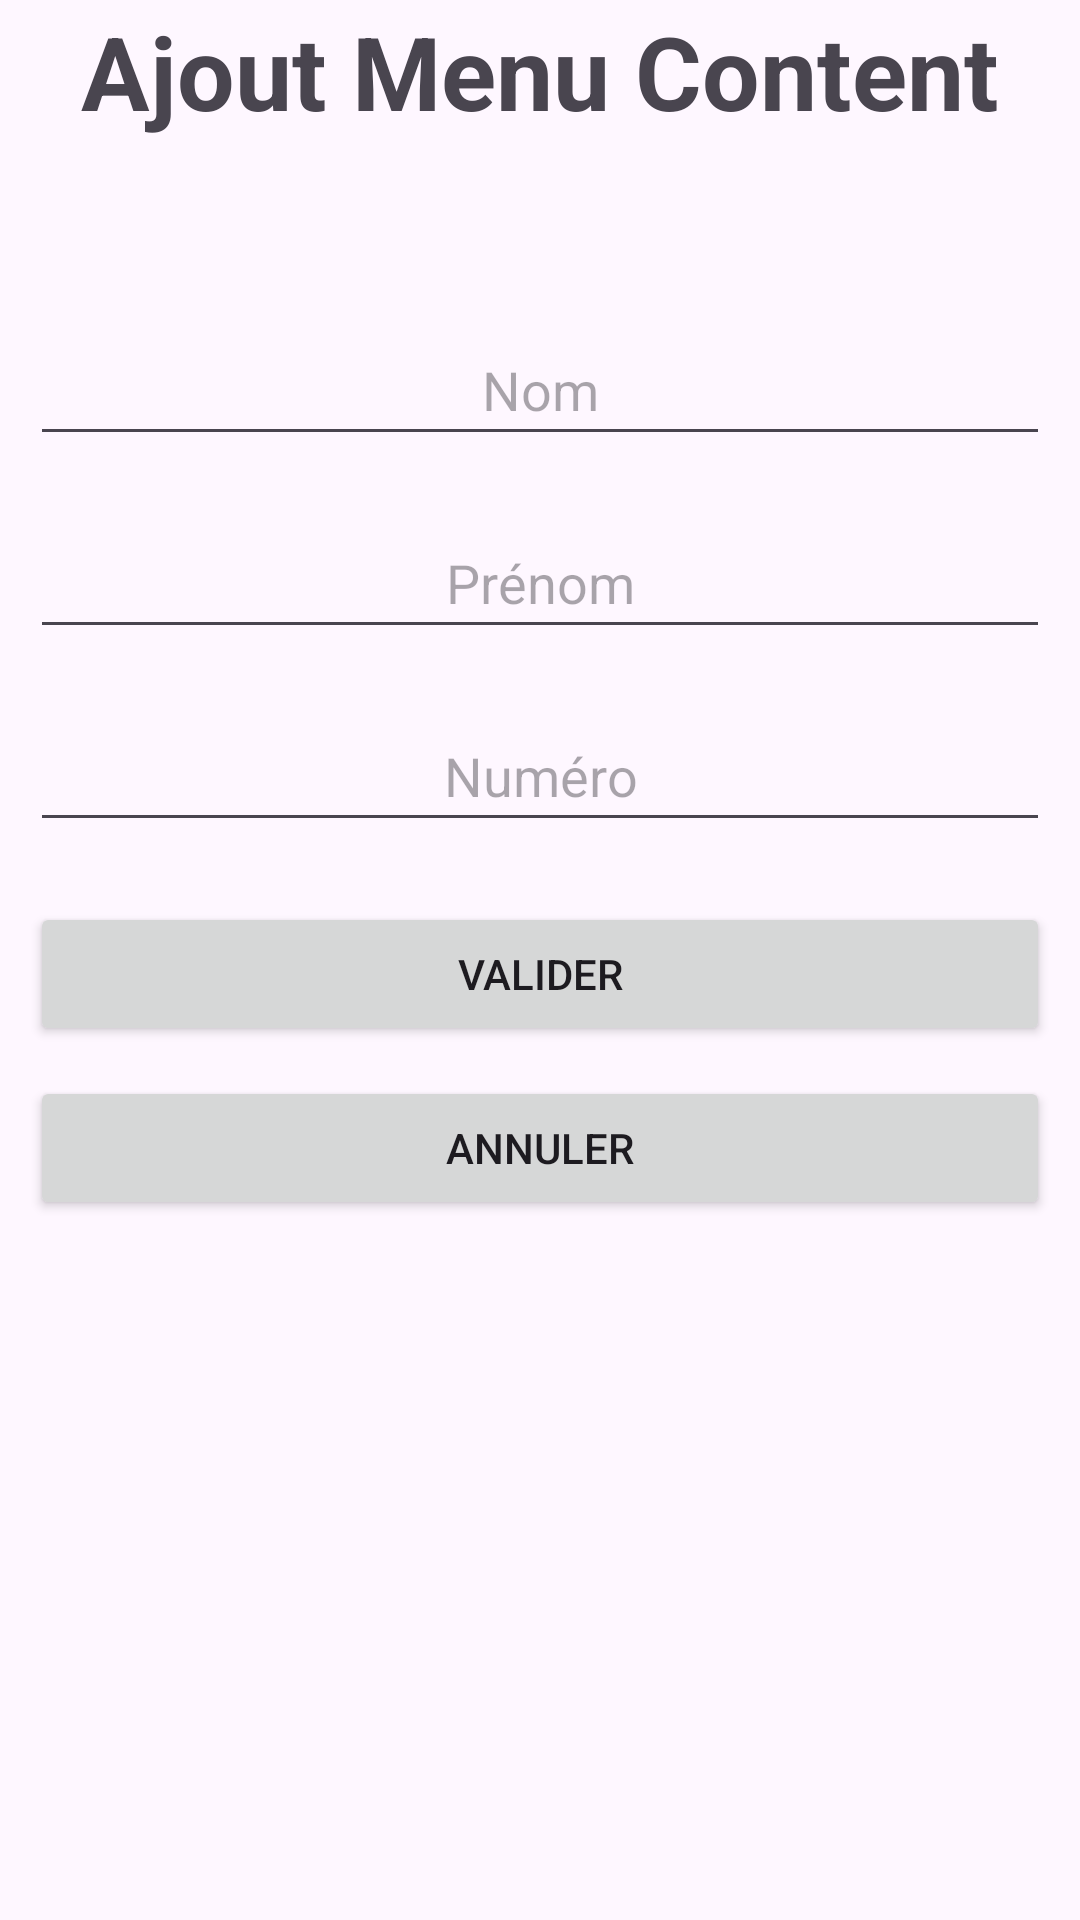

Android layout source for this screen:
<!-- AndroidManifest.xml: application theme Theme.MyCallerApp2 -->
<!-- res/layout/activity_ajout.xml -->
<?xml version="1.0" encoding="utf-8"?>
<LinearLayout xmlns:android="http://schemas.android.com/apk/res/android"
    xmlns:app="http://schemas.android.com/apk/res-auto"
    xmlns:tools="http://schemas.android.com/tools"
    android:id="@+id/main"
    android:layout_width="match_parent"
    android:layout_height="match_parent"
    android:orientation="vertical"
    tools:context=".Ajout">

    <TextView
        android:id="@+id/textView6"
        style="@style/style_titre1"
        android:layout_width="match_parent"
        android:layout_height="125dp"
        android:layout_marginBottom="30dp"
        android:layout_weight="1"
        android:text="Ajout Menu Content" />

    <LinearLayout
        android:layout_width="match_parent"
        android:layout_height="match_parent"
        android:layout_weight="1"
        android:orientation="vertical">

        <EditText
            android:id="@+id/ednom_ajout"
            android:layout_width="match_parent"
            android:layout_height="wrap_content"
            android:layout_marginLeft="10dp"
            android:layout_marginRight="10dp"
            android:ems="10"
            android:gravity="center"
            android:hint="Nom"
            android:inputType="text"
            android:paddingTop="40dp"
            android:paddingBottom="10dp" />

        <EditText
            android:id="@+id/edprenom_ajout"
            android:layout_width="match_parent"
            android:layout_height="wrap_content"
            android:layout_marginLeft="10dp"
            android:layout_marginRight="10dp"
            android:ems="10"
            android:gravity="center"
            android:hint="Prénom"
            android:inputType="text"
            android:paddingTop="30dp"
            android:paddingBottom="10dp" />

        <EditText
            android:id="@+id/ednum_ajout"
            android:layout_width="match_parent"
            android:layout_height="wrap_content"
            android:layout_marginLeft="10dp"
            android:layout_marginRight="10dp"
            android:ems="10"
            android:gravity="center"
            android:hint="Numéro"
            android:inputType="number"
            android:paddingTop="30dp"
            android:paddingBottom="10dp" />

        <Button
            android:id="@+id/btnval_ajout"
            android:layout_width="match_parent"
            android:layout_height="wrap_content"
            android:layout_marginLeft="10dp"
            android:layout_marginTop="20dp"
            android:layout_marginRight="10dp"
            android:gravity="center"
            android:text="Valider" />

        <Button
            android:id="@+id/btnann_ajout"
            android:layout_width="match_parent"
            android:layout_height="wrap_content"
            android:layout_marginLeft="10dp"
            android:layout_marginTop="10dp"
            android:layout_marginRight="10dp"
            android:text="Annuler" />
    </LinearLayout>
</LinearLayout>
<!-- resources referenced by this layout -->
<resources>
  <style name="style_titre1">
          <item name="android:layout_width">match_parent</item>
          <item name="android:layout_height">118dp</item>
          <item name="android:gravity">center</item>
          <item name="android:textColor">@color/purple</item>
          <item name="android:textSize">34sp</item>
          <item name="android:textStyle">bold</item>
      </style>
  <style name="Theme.MyCallerApp2" parent="Base.Theme.MyCallerApp2" />
  <style name="Base.Theme.MyCallerApp2" parent="Theme.Material3.DayNight.NoActionBar">
          
        <item name="colorPrimary">@color/blue</item>
          <item name="colorPrimaryDark">#009688</item>
          <item name="colorAccent">#2E8331</item>
      </style>
</resources>
